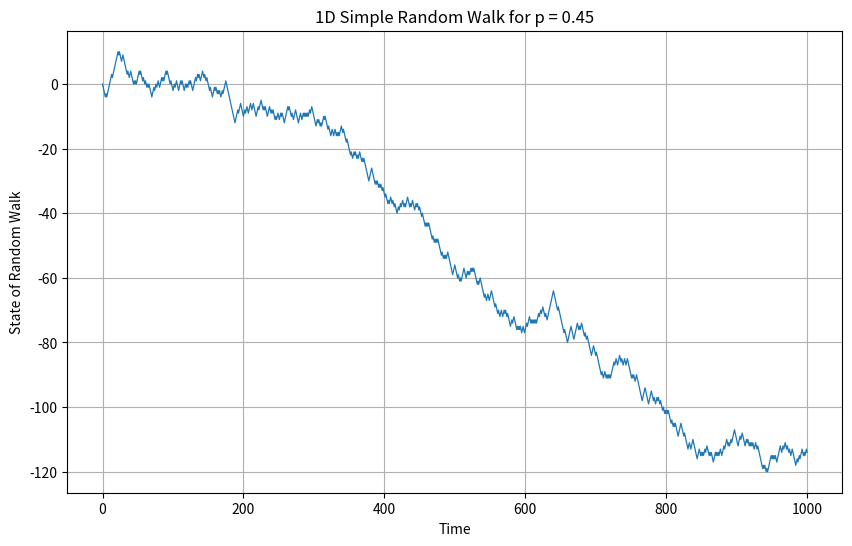

Python code for this plot:
import numpy as np
import matplotlib.pyplot as plt

# define number of steps and starting point

NumberOfStape = 1000
start = 0
p = 0.45 # probability of going up.
Prob = [ p, 1 - p ]
Position = [ start ]
Step = [ 1, -1 ]
for i in range(NumberOfStape):
    rr = np.random.random()
    if rr < Prob[0]:
        position = Position[-1] + 1
    else:
        position = Position[-1] -1
    Position.append(position)

# for ploting Random Walk

fig = plt.figure(figsize=(10,6), dpi=125)
plt.plot(Position, linewidth=0.9)
plt.xlabel("Time")
plt.ylabel("State of Random Walk")
plt.title("1D Simple Random Walk for p = 0.45")
plt.grid(True)
plt.show()
